Run: headless pygame with SDL's dummy video driver; simulated clock (each Clock.tick advances the game by its frame time, no real sleeping); random seed 0; keys injected as events and as key.get_pressed() state; no mouse input.
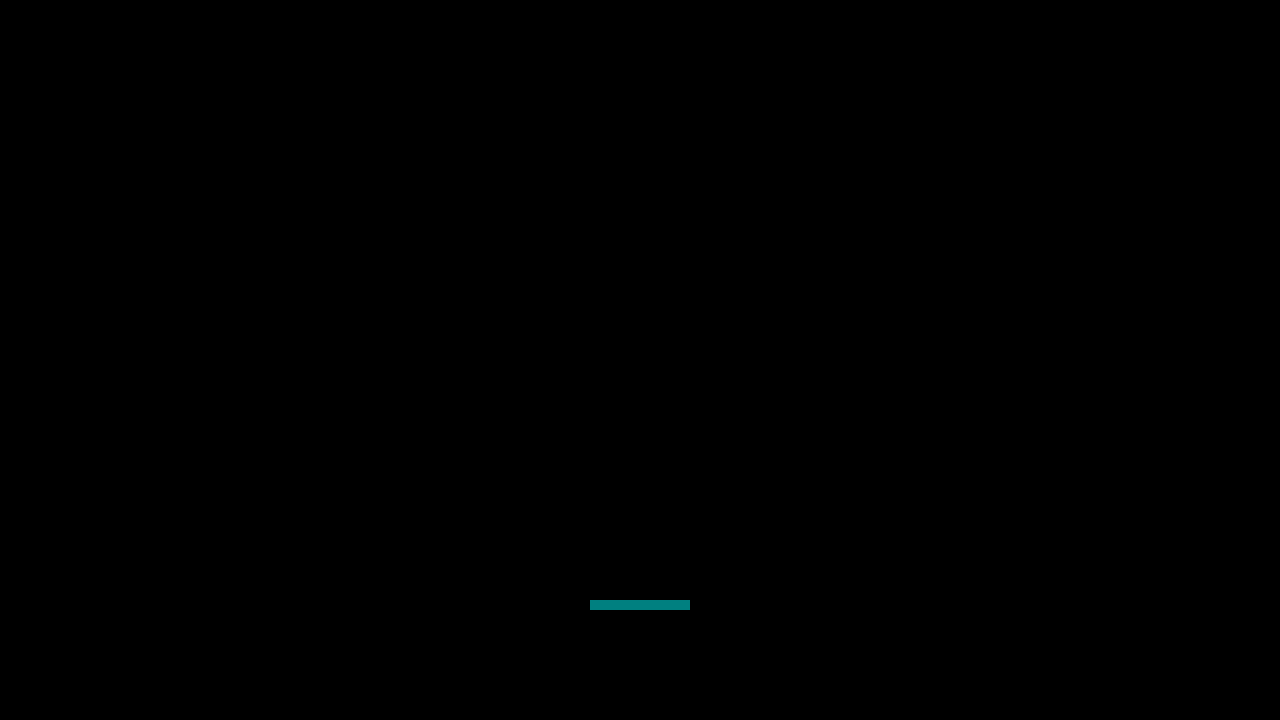
Frame 1 of 4 · flips 1–60 · no input
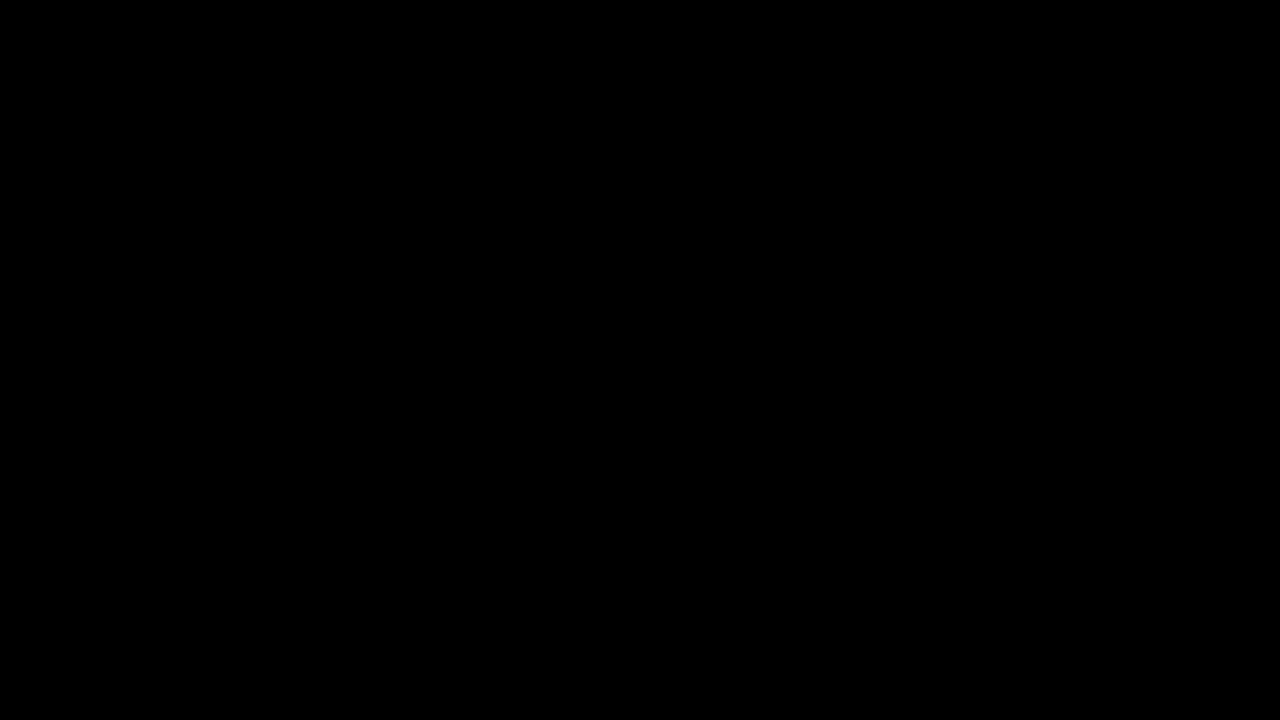
Frame 2 of 4 · flips 61–180 · tapped SPACE, RETURN · held RIGHT (→), D
Frame 3 of 4 · flips 181–300 · held DOWN (↓), S · screen unchanged from frame 2, image omitted
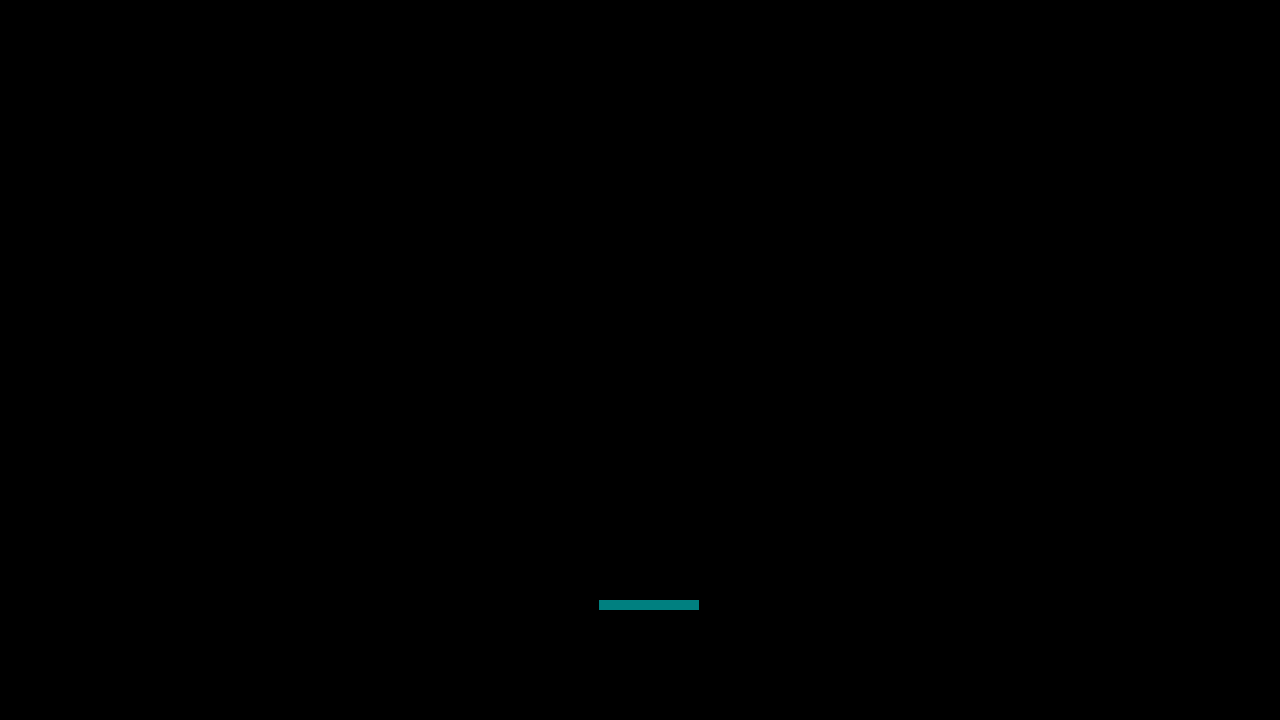
Frame 4 of 4 · flips 301–420 · held LEFT (←), A, UP (↑), W

The pygame program that drew these frames:

import pygame

# pygame setup
pygame.init()
width, height = 1280, 720
screen = pygame.display.set_mode((width, height))
clock = pygame.time.Clock()
running = True
dt = 0

TEAL = (0, 128, 128)
BLACK = (0, 0, 0)

# Set up the player
player_color = TEAL
player_width = 100
player_height = 10
player_x = (width - player_width) // 2
player_y = screen.get_height() / 1.2
player_speed = 2

# game loop
while running:
    # pygame.QUIT event means the user clicked X to close your window
    for event in pygame.event.get():
        if event.type == pygame.QUIT:
            running = False

    # fill the screen with a color to wipe away anything from last frame
    screen.fill(BLACK)

    # draw player (paddle)
    pygame.draw.rect(screen, TEAL, (player_x, player_y,
                     player_width, player_height))

    # move player
    keys = pygame.key.get_pressed()
    if keys[pygame.K_LEFT]:
        player_x -= 300 * dt * player_speed
    if keys[pygame.K_RIGHT]:
        player_x += 300 * dt * player_speed

    # flip() the display to put your work on screen
    pygame.display.flip()

    # limits FPS to 60
    # dt is delta time in seconds since last frame, used for framerate-independent physics.
    dt = clock.tick(60) / 1000

pygame.quit()
